Run: headless pygame with SDL's dummy video driver; simulated clock (each Clock.tick advances the game by its frame time, no real sleeping); random seed 0; keys injected as events and as key.get_pressed() state; no mouse input.
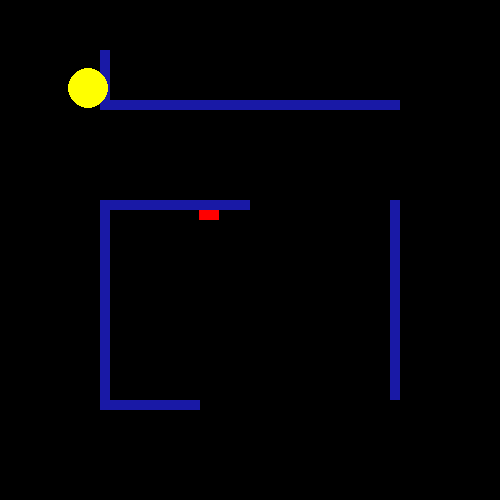
Frame 1 of 4 · flips 1–60 · no input
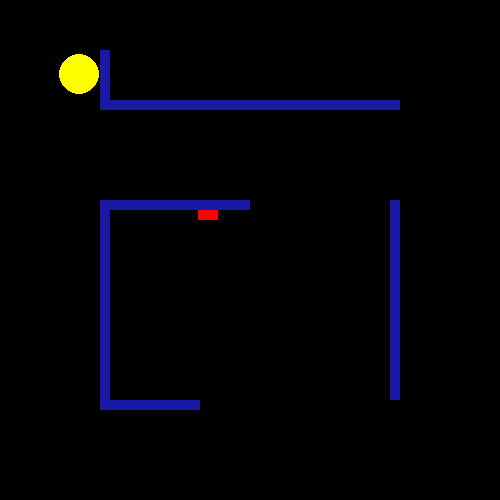
Frame 2 of 4 · flips 61–180 · tapped SPACE, RETURN · held RIGHT (→), D
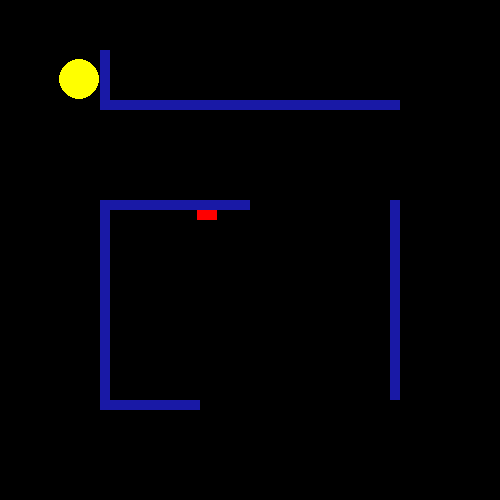
Frame 3 of 4 · flips 181–300 · held DOWN (↓), S
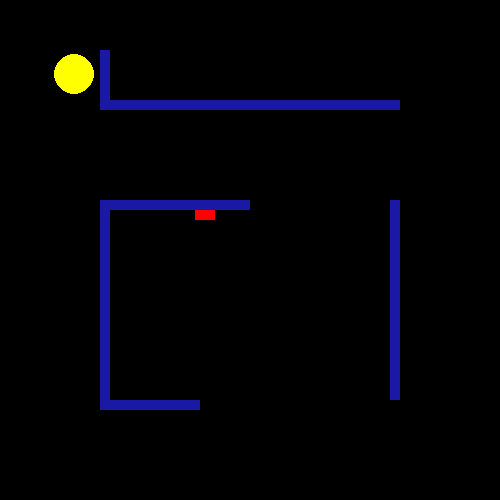
Frame 4 of 4 · flips 301–420 · held LEFT (←), A, UP (↑), W

The pygame program that drew these frames:

import pygame
import random

# Initialize Pygame
pygame.init()

# Set screen size
width = 500
height = 500
screen = pygame.display.set_mode((width, height))
pygame.display.set_caption("mini-pac")

# Initialize Pac-Man position
pacman_x = 100
pacman_y = 100

# Set wall coordinates
walls = [
    (100, 50, 10, 50),
    (100, 100, 300, 10),  # top horizontal wall
    (100, 200, 150, 10),
    (100, 200, 10, 200),  # left vertical wall
    (390, 200, 10, 200),  # right vertical wall
    (100, 400, 100, 10),  # bottom horizontal wall
]

# Initialize ghost positions
ghosts = [
    (200, 300),
    (250, 200),
    (300, 250),
    (200, 200)
]

# Set game loop flag
running = True

# Game loop
while running:
    # Handle events
    for event in pygame.event.get():
        if event.type == pygame.QUIT:
            running = False

    # Move Pac-Man based on key events
    keys = pygame.key.get_pressed()
    pacman_move_x = 0
    pacman_move_y = 0
    if keys[pygame.K_UP]:
        pacman_move_y -= 0.05
    if keys[pygame.K_DOWN]:
        pacman_move_y += 0.05
    if keys[pygame.K_LEFT]:
        pacman_move_x -= 0.05
    if keys[pygame.K_RIGHT]:
        pacman_move_x += 0.05

    # Check for wall collisions
    for wall in walls:
        if pacman_x + 20 > wall[0] and pacman_x < wall[0] + wall[2]:
            if pacman_y + 20 > wall[1] and pacman_y < wall[1] + wall[3]:
                pacman_move_x -= 0.1
                pacman_move_y -= 0.1

    # Update Pac-Man position
    pacman_x += pacman_move_x
    pacman_y += pacman_move_y

    # Keep Pac-Man from leaving the screen
    pacman_x = max(0, min(pacman_x, width - 40))
    pacman_y = max(0, min(pacman_y, height - 40))

    # Fill screen with background color
    screen.fill((0,0,0))

    for i in range(len(ghosts)):
        ghost_x, ghost_y = ghosts[i]
        if pacman_x > ghost_x:
            ghost_x += 0.01
        if pacman_x < ghost_x:
            ghost_x -= 0.01
        if pacman_y > ghost_y:
            ghost_y += 0.01
        if pacman_y < ghost_y:
            ghost_y -= 0.01
        distance_x = pacman_x - ghost_x
        distance_y = pacman_y - ghost_y
        if abs(distance_x) > abs(distance_y):
            ghost_move_x = 0.01 if distance_x > 0 else -0.01
            ghost_move_y = 0
        else:
            ghost_move_y = 0.01 if distance_y > 0 else -0.01
            ghost_move_x = 0
    # Check for wall collisions for each ghost
    for wall in walls:
        if ghost_x + 20 > wall[0] and ghost_x < wall[0] + wall[2]:
            if ghost_y + 20 > wall[1] and ghost_y < wall[1] + wall[3]:
                ghost_move_x = -ghost_move_x
                ghost_move_y = -ghost_move_y
                    
    # Update ghost position
    ghost_x += ghost_move_x
    ghost_y += ghost_move_y
        
    # Keep ghost from leaving the screen
    ghost_x = max(0, min(ghost_x, width - 40))
    ghost_y = max(0, min(ghost_y, height - 40))
        
    # Update ghost coordinates in the list
    ghosts[i] = (ghost_x, ghost_y)

    # Draw each ghost as a red square
    pygame.draw.rect(screen, (255, 0, 0), (ghost_x, ghost_y, 20, 20))

    # Draw walls
    for wall in walls:
        pygame.draw.rect(screen, ("#1919a6"), wall)

    # Draw Pac-Man as a yellow circle
    pygame.draw.circle(screen, (255, 255, 0), (pacman_x, pacman_y), 20)

    # Update display

    pygame.display.update()

pygame.quit()
